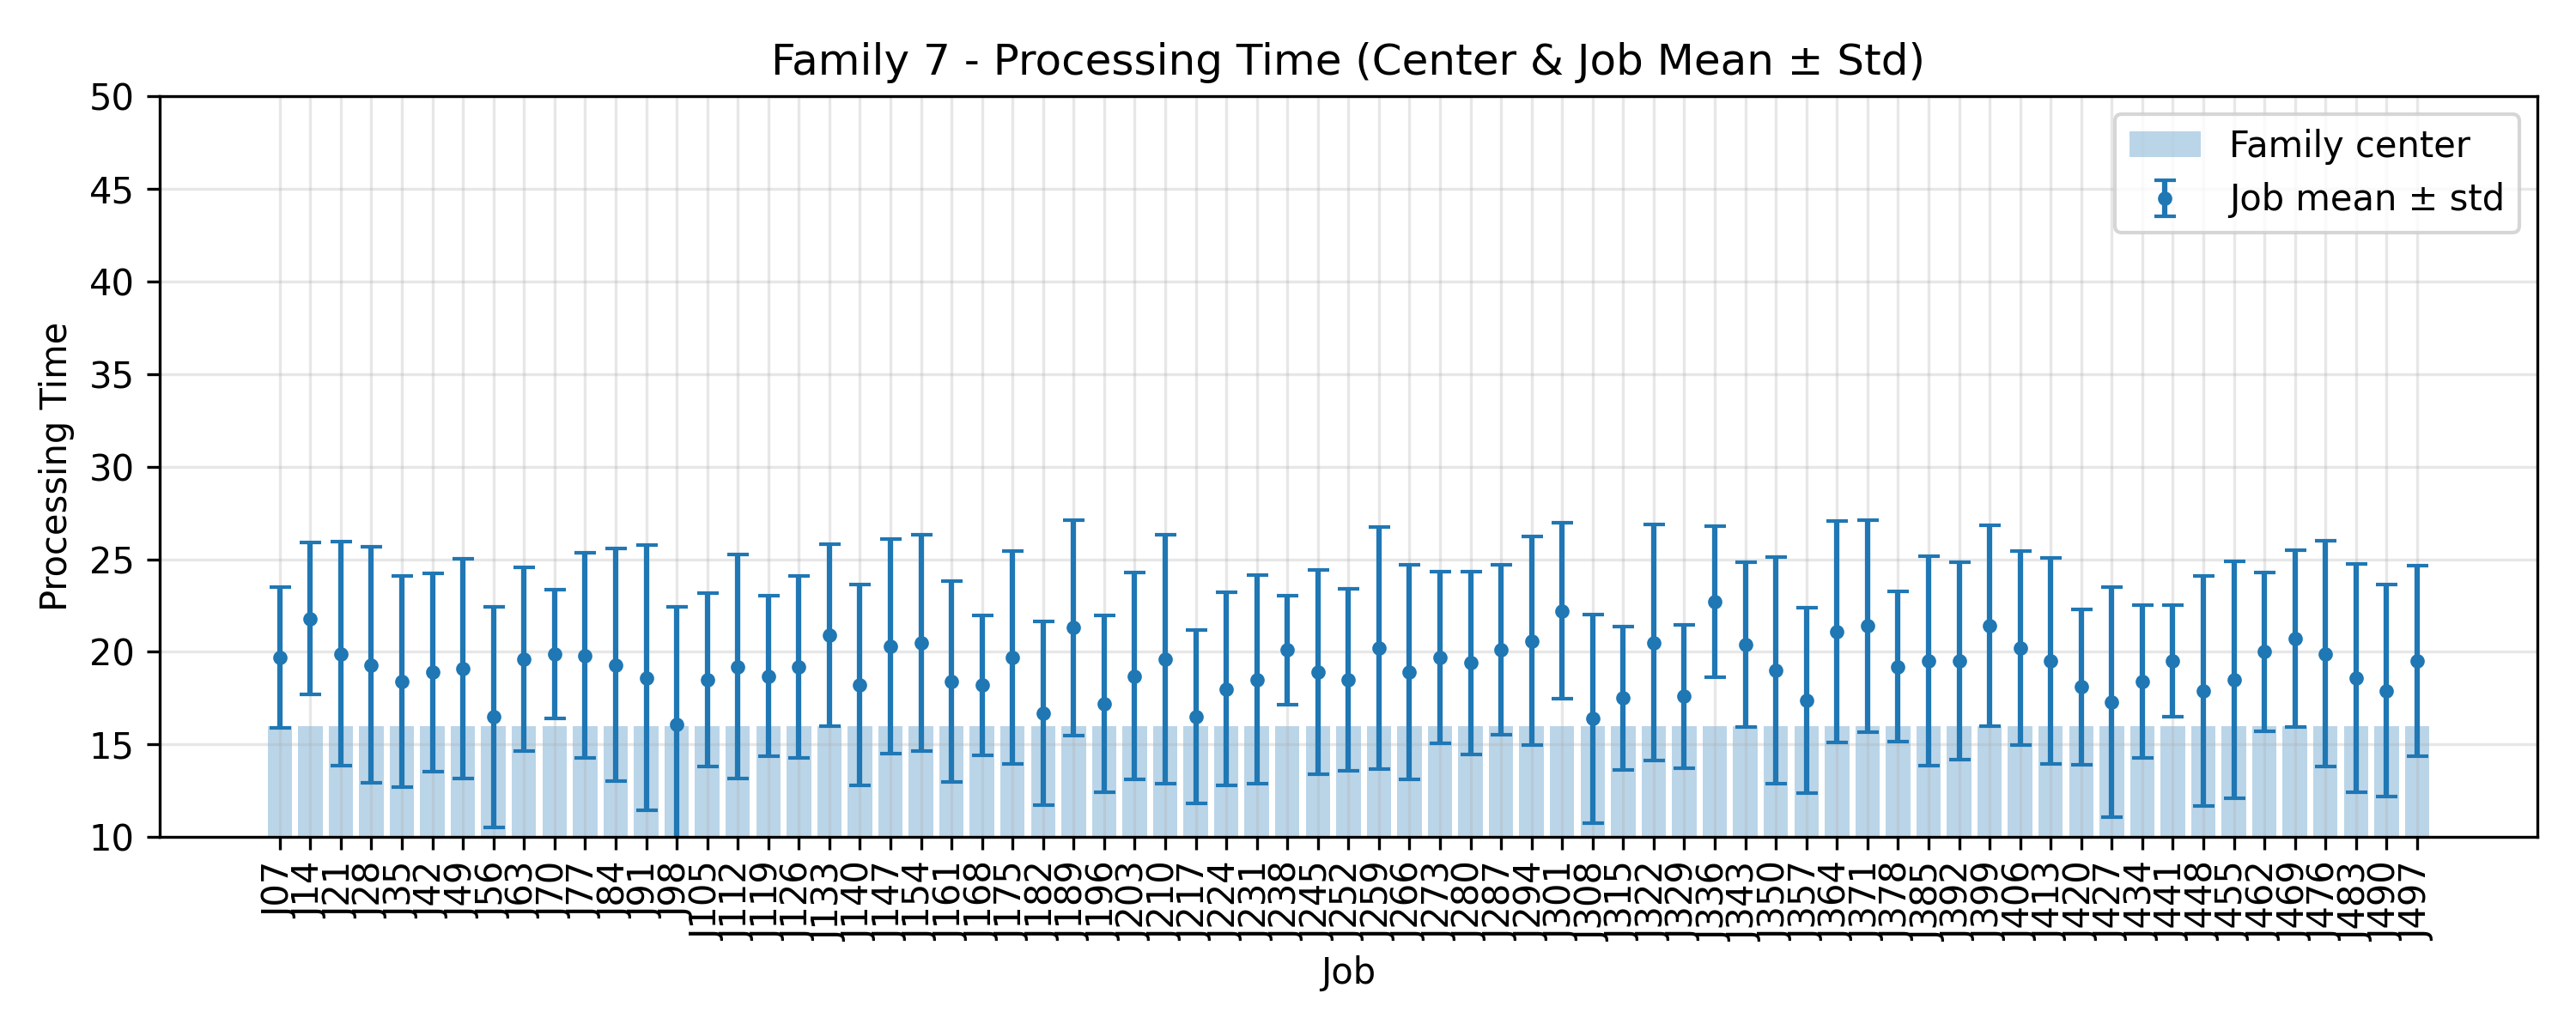

Values plotted in this chart, from the file beside it:
JobIndex, JobCode, MeanProcessingTime, StdProcessingTime, FamilyCenter
7, J07, 19.7, 3.796, 16.0
14, J14, 21.8, 4.094, 16.0
21, J21, 19.9, 6.041, 16.0
28, J28, 19.3, 6.357, 16.0
35, J35, 18.4, 5.696, 16.0
42, J42, 18.9, 5.356, 16.0
49, J49, 19.1, 5.941, 16.0
56, J56, 16.5, 5.954, 16.0
63, J63, 19.6, 4.944, 16.0
70, J70, 19.9, 3.477, 16.0
77, J77, 19.8, 5.528, 16.0
84, J84, 19.3, 6.262, 16.0
91, J91, 18.6, 7.144, 16.0
98, J98, 16.1, 6.316, 16.0
105, J105, 18.5, 4.674, 16.0
112, J112, 19.2, 6.046, 16.0
119, J119, 18.7, 4.314, 16.0
126, J126, 19.2, 4.915, 16.0
133, J133, 20.9, 4.908, 16.0
140, J140, 18.2, 5.418, 16.0
147, J147, 20.3, 5.797, 16.0
154, J154, 20.5, 5.835, 16.0
161, J161, 18.4, 5.407, 16.0
168, J168, 18.2, 3.789, 16.0
175, J175, 19.7, 5.745, 16.0
182, J182, 16.7, 4.961, 16.0
189, J189, 21.3, 5.832, 16.0
196, J196, 17.2, 4.771, 16.0
203, J203, 18.7, 5.587, 16.0
210, J210, 19.6, 6.711, 16.0
217, J217, 16.5, 4.674, 16.0
224, J224, 18.0, 5.215, 16.0
231, J231, 18.5, 5.626, 16.0
238, J238, 20.1, 2.948, 16.0
245, J245, 18.9, 5.522, 16.0
252, J252, 18.5, 4.924, 16.0
259, J259, 20.2, 6.524, 16.0
266, J266, 18.9, 5.787, 16.0
273, J273, 19.7, 4.649, 16.0
280, J280, 19.4, 4.944, 16.0
287, J287, 20.1, 4.592, 16.0
294, J294, 20.6, 5.625, 16.0
301, J301, 22.2, 4.75, 16.0
308, J308, 16.4, 5.625, 16.0
315, J315, 17.5, 3.879, 16.0
322, J322, 20.5, 6.36, 16.0
329, J329, 17.6, 3.878, 16.0
336, J336, 22.7, 4.076, 16.0
343, J343, 20.4, 4.454, 16.0
350, J350, 19.0, 6.132, 16.0
357, J357, 17.4, 5.004, 16.0
364, J364, 21.1, 5.974, 16.0
371, J371, 21.4, 5.731, 16.0
378, J378, 19.2, 4.045, 16.0
385, J385, 19.5, 5.661, 16.0
392, J392, 19.5, 5.334, 16.0
399, J399, 21.4, 5.426, 16.0
406, J406, 20.2, 5.231, 16.0
413, J413, 19.5, 5.554, 16.0
420, J420, 18.1, 4.206, 16.0
... 11 more rows
